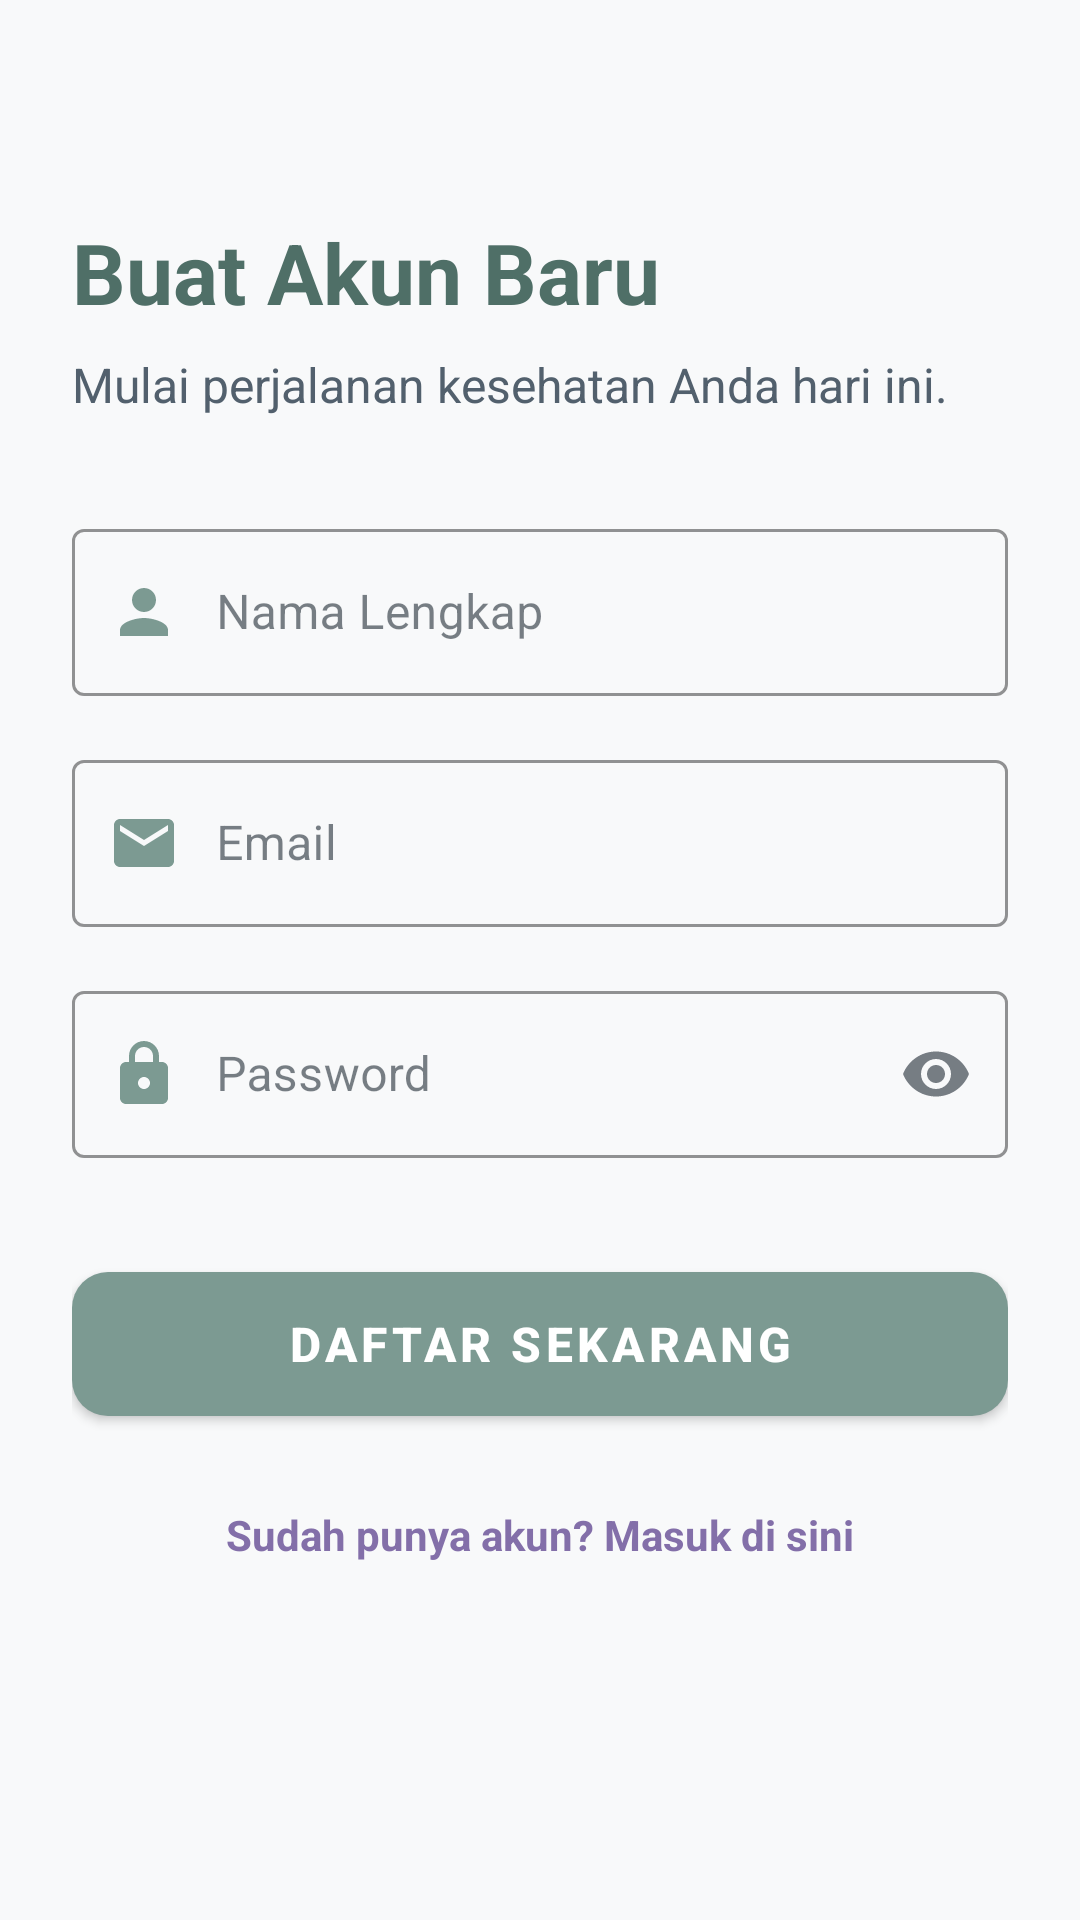

Android layout source for this screen:
<!-- AndroidManifest.xml: activity theme Theme.ECGApp.NoActionBar -->
<!-- res/layout/activity_register.xml -->
<?xml version="1.0" encoding="utf-8"?>
<androidx.constraintlayout.widget.ConstraintLayout xmlns:android="http://schemas.android.com/apk/res/android"
    xmlns:app="http://schemas.android.com/apk/res-auto"
    xmlns:tools="http://schemas.android.com/tools"
    android:layout_width="match_parent"
    android:layout_height="match_parent"
    android:background="?android:attr/windowBackground"
    android:padding="24dp"
    tools:context=".ui.auth.RegisterActivity">

    <TextView
        android:id="@+id/tvTitle"
        android:layout_width="wrap_content"
        android:layout_height="wrap_content"
        android:layout_marginTop="48dp"
        android:text="Buat Akun Baru"
        android:textColor="@color/sage_700"
        android:textSize="28sp"
        android:textStyle="bold"
        app:layout_constraintStart_toStartOf="parent"
        app:layout_constraintTop_toTopOf="parent" />

    <TextView
        android:id="@+id/tvSubtitle"
        android:layout_width="wrap_content"
        android:layout_height="wrap_content"
        android:layout_marginTop="8dp"
        android:text="Mulai perjalanan kesehatan Anda hari ini."
        android:textColor="@color/text_secondary_day"
        android:textSize="16sp"
        app:layout_constraintStart_toStartOf="parent"
        app:layout_constraintTop_toBottomOf="@id/tvTitle" />

    
    <com.google.android.material.textfield.TextInputLayout
        android:id="@+id/tilName"
        style="@style/Widget.MaterialComponents.TextInputLayout.OutlinedBox"
        android:layout_width="match_parent"
        android:layout_height="wrap_content"
        android:layout_marginTop="32dp"
        android:hint="Nama Lengkap"
        app:boxStrokeColor="@color/sage_500"
        app:hintTextColor="@color/sage_700"
        app:startIconDrawable="@drawable/ic_person"
        app:startIconTint="@color/sage_500"
        app:layout_constraintTop_toBottomOf="@id/tvSubtitle">

        
        <com.google.android.material.textfield.TextInputEditText
            android:id="@+id/etName"
            android:layout_width="match_parent"
            android:layout_height="wrap_content"
            android:paddingStart="48dp"
            android:inputType="textPersonName" />
    </com.google.android.material.textfield.TextInputLayout>

    
    <com.google.android.material.textfield.TextInputLayout
        android:id="@+id/tilEmail"
        style="@style/Widget.MaterialComponents.TextInputLayout.OutlinedBox"
        android:layout_width="match_parent"
        android:layout_height="wrap_content"
        android:layout_marginTop="16dp"
        android:hint="Email"
        app:boxStrokeColor="@color/sage_500"
        app:hintTextColor="@color/sage_700"
        app:startIconDrawable="@drawable/ic_email"
        app:startIconTint="@color/sage_500"
        app:layout_constraintTop_toBottomOf="@id/tilName">

        
        <com.google.android.material.textfield.TextInputEditText
            android:id="@+id/etEmail"
            android:layout_width="match_parent"
            android:layout_height="wrap_content"
            android:paddingStart="48dp"
            android:inputType="textEmailAddress" />
    </com.google.android.material.textfield.TextInputLayout>

    
    <com.google.android.material.textfield.TextInputLayout
        android:id="@+id/tilPassword"
        style="@style/Widget.MaterialComponents.TextInputLayout.OutlinedBox"
        android:layout_width="match_parent"
        android:layout_height="wrap_content"
        android:layout_marginTop="16dp"
        android:hint="Password"
        app:boxStrokeColor="@color/sage_500"
        app:hintTextColor="@color/sage_700"
        app:endIconMode="password_toggle"
        app:startIconDrawable="@drawable/ic_lock"
        app:startIconTint="@color/sage_500"
        app:layout_constraintTop_toBottomOf="@id/tilEmail">

        
        <com.google.android.material.textfield.TextInputEditText
            android:id="@+id/etPassword"
            android:layout_width="match_parent"
            android:layout_height="wrap_content"
            android:paddingStart="48dp"
            android:inputType="textPassword" />
    </com.google.android.material.textfield.TextInputLayout>

    <com.google.android.material.button.MaterialButton
        android:id="@+id/btnRegister"
        android:layout_width="match_parent"
        android:layout_height="60dp"
        android:layout_marginTop="32dp"
        android:text="Daftar Sekarang"
        android:textSize="16sp"
        android:textStyle="bold"
        app:backgroundTint="@color/sage_500"
        app:cornerRadius="12dp"
        app:layout_constraintTop_toBottomOf="@id/tilPassword" />

    <TextView
        android:id="@+id/tvGoToLogin"
        android:layout_width="wrap_content"
        android:layout_height="wrap_content"
        android:layout_marginTop="24dp"
        android:text="Sudah punya akun? Masuk di sini"
        android:textColor="@color/lilac_700"
        android:textStyle="bold"
        app:layout_constraintEnd_toEndOf="parent"
        app:layout_constraintStart_toStartOf="parent"
        app:layout_constraintTop_toBottomOf="@id/btnRegister" />

    <ProgressBar
        android:id="@+id/progressBar"
        android:layout_width="wrap_content"
        android:layout_height="wrap_content"
        android:visibility="gone"
        android:indeterminateTint="@color/sage_500"
        app:layout_constraintBottom_toBottomOf="parent"
        app:layout_constraintEnd_toEndOf="parent"
        app:layout_constraintStart_toStartOf="parent"
        app:layout_constraintTop_toTopOf="parent" />

</androidx.constraintlayout.widget.ConstraintLayout>
<!-- resources referenced by this layout -->
<resources>
  <color name="lilac_700">#836FA9</color>
  <color name="sage_500">#7C9A92</color>
  <color name="sage_700">#4F6F67</color>
  <color name="text_secondary_day">#52606D</color>
  <!-- drawable ic_email (drawable) -->
  <vector xmlns:android="http://schemas.android.com/apk/res/android"
      android:width="24dp"
      android:height="24dp"
      android:viewportWidth="24"
      android:viewportHeight="24"
      android:tint="?attr/colorControlNormal">
      <path
          android:fillColor="@android:color/white"
          android:pathData="M20,4H4C2.9,4 2,4.9 2,6v12c0,1.1 0.9,2 2,2h16c1.1,0 2,-0.9 2,-2V6C22,4.9 21.1,4 20,4z M20,8l-8,5L4,8V6l8,5l8,-5V8z"/>
  </vector>
  <!-- drawable ic_lock (drawable) -->
  <vector xmlns:android="http://schemas.android.com/apk/res/android"
      android:width="24dp"
      android:height="24dp"
      android:viewportWidth="24"
      android:viewportHeight="24"
      android:tint="?attr/colorControlNormal">
      <path
          android:fillColor="@android:color/white"
          android:pathData="M18,8h-1V6c0,-2.76 -2.24,-5 -5,-5S7,3.24 7,6v2H6c-1.1,0 -2,0.9 -2,2v10c0,1.1 0.9,2 2,2h12c1.1,0 2,-0.9 2,-2V10C20,8.9 19.1,8 18,8z M12,17c-1.1,0 -2,-0.9 -2,-2c0,-1.1 0.9,-2 2,-2s2,0.9 2,2C14,16.1 13.1,17 12,17z M9,8V6c0,-1.66 1.34,-3 3,-3s3,1.34 3,3v2H9z"/>
  </vector>
  <!-- drawable ic_person (drawable) -->
  <vector xmlns:android="http://schemas.android.com/apk/res/android"
      android:width="24dp"
      android:height="24dp"
      android:viewportWidth="24"
      android:viewportHeight="24"
      android:tint="?attr/colorControlNormal">
      <path
          android:fillColor="@android:color/white"
          android:pathData="M12,12c2.21,0 4,-1.79 4,-4s-1.79,-4 -4,-4 -4,1.79 -4,4 1.79,4 4,4z M12,14c-2.67,0 -8,1.34 -8,4v2h16v-2C20,15.34 14.67,14 12,14z"/>
  </vector>
  <style name="Theme.ECGApp.NoActionBar" parent="Theme.MaterialComponents.DayNight.NoActionBar">
          <item name="colorPrimary">@color/sage_500</item>
          <item name="colorPrimaryVariant">@color/sage_700</item>
          <item name="colorOnPrimary">@color/white</item>
          <item name="colorSecondary">@color/lilac_500</item>
          <item name="colorSecondaryVariant">@color/lilac_700</item>
          <item name="colorOnSecondary">@color/white</item>
  
          <item name="android:windowBackground">@color/background_day</item>
          <item name="colorSurface">@color/surface_day</item>
          <item name="colorOnSurface">@color/text_primary_day</item>
  
          <item name="android:statusBarColor">@color/sage_700</item>
          
          
      </style>
  <color name="white">#FFFFFF</color>
  <color name="lilac_500">#B39DDB</color>
  <color name="background_day">#F8F9FA</color>
  <color name="surface_day">#FFFFFF</color>
  <color name="text_primary_day">#1F2933</color>
</resources>
